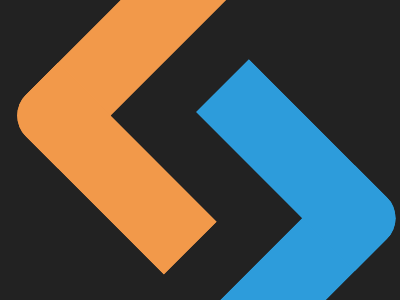

Give the HTML and CSS whose rendering is this image.

<!DOCTYPE html>
<html>
<head>
	<meta charset="utf-8">
	<title>SitePoint Logo</title>

<style type="text/css">
	

body { background:#222; }


div:nth-child(1) { width:180px;
                   height:150px;
                   border-top:75px solid #F2994A;
                   border-left:75px solid #F2994A;
                   border-radius:30px 0 0  0;

                   background:transparent;

                   position:absolute;
                   top:50%;
                   left:50%;
                   transform:translate(-60%,-70%) rotate(-45deg); }





div:nth-child(2) { width:180px;
                   height:150px;
                   border-bottom:75px solid #2D9CDB;
                   border-right:75px solid #2D9CDB;
                   border-radius:0 0 30px 0;

                   background:transparent;

                   position:absolute;
                   top:50%;
                   left:50%;
                   transform:translate(-35%,-15%) rotate(-45deg); }






</style>


</head>
<body>



<div> </div>
<div> </div>




</body>
</html>